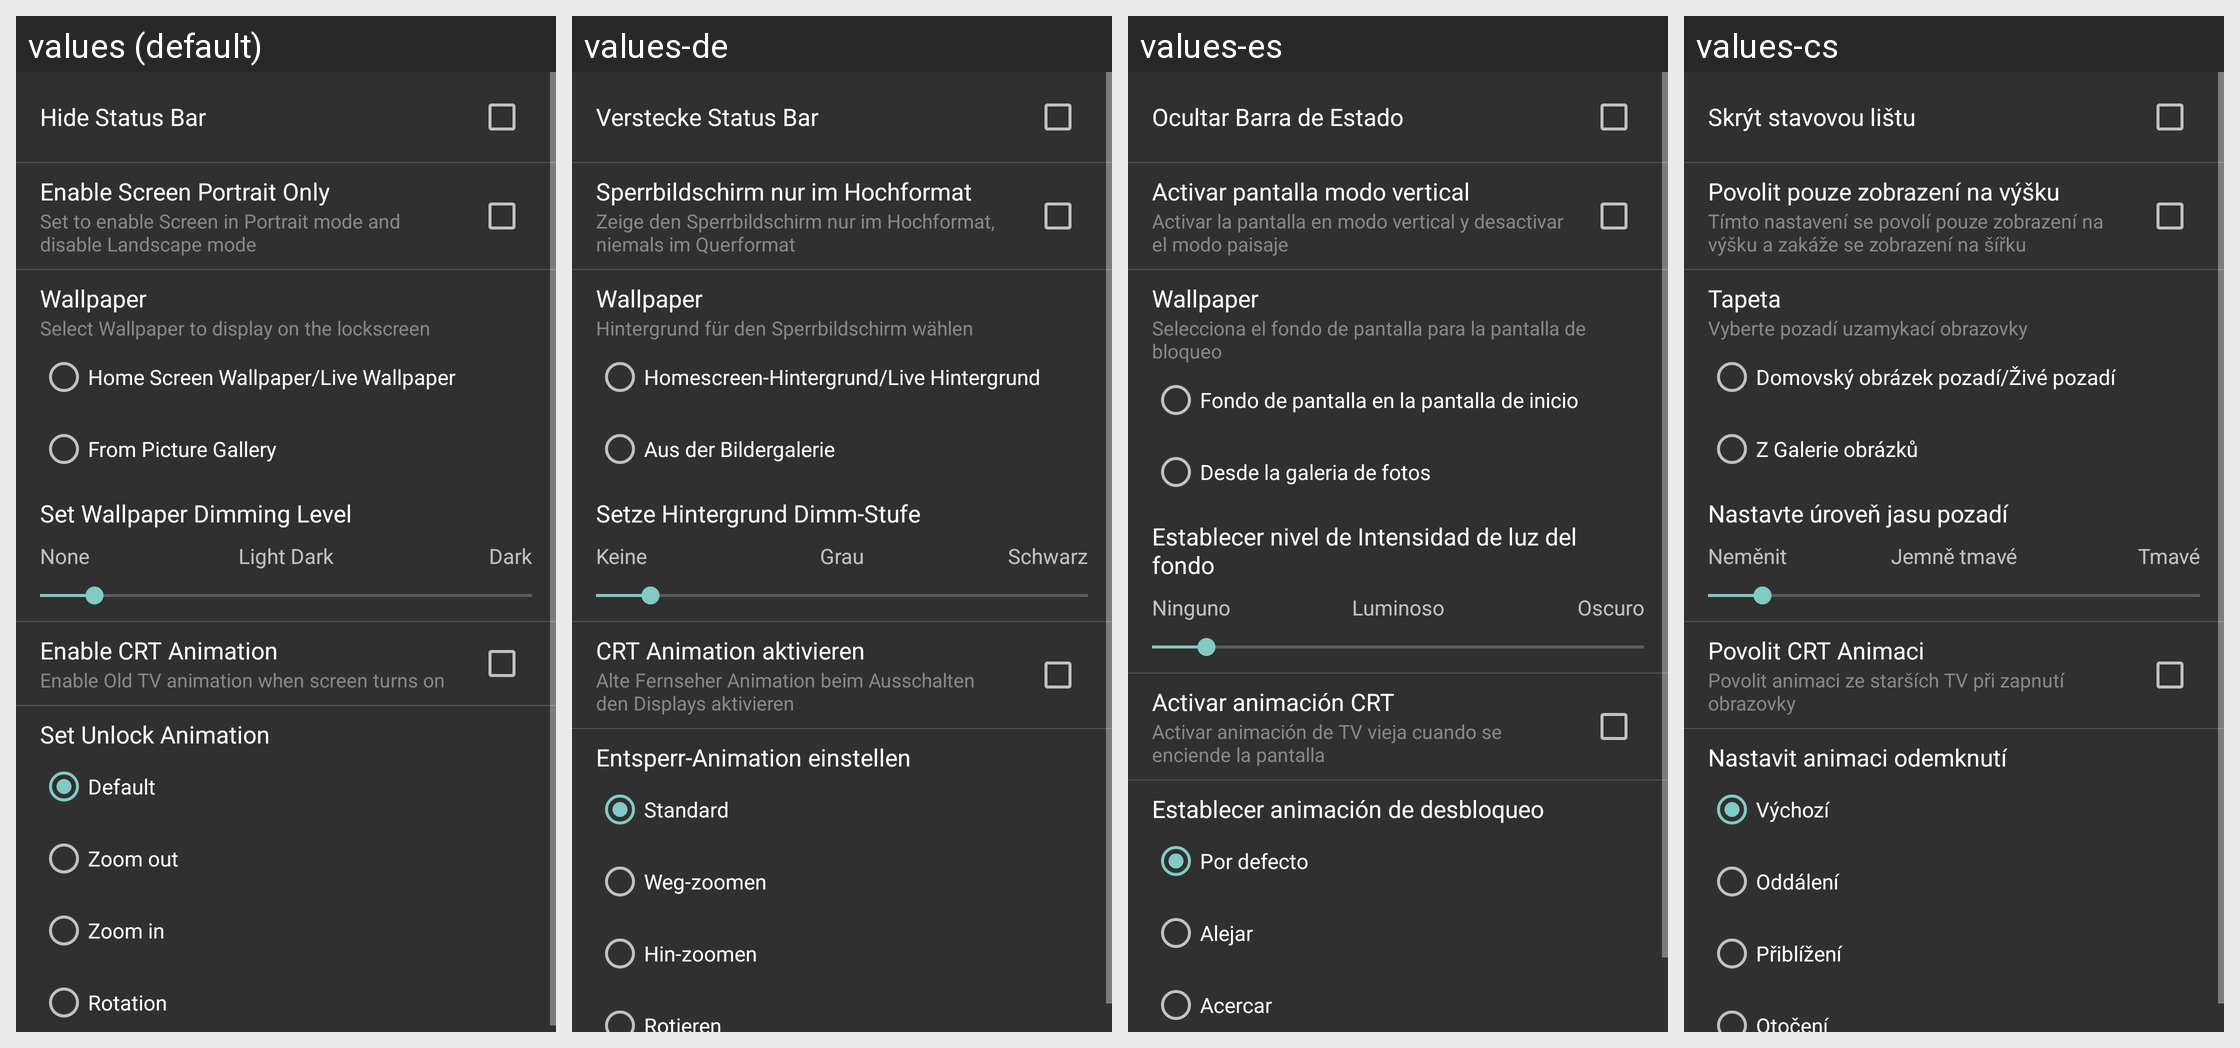

Here is an Android app screen in its default locale and in the app's own translations. Write out the translated-string differences for the strings that appear on this screen.
Android screen res/layout/settings_display.xml rendered under 4 locales, left to right: values (default), values-de, values-es, values-cs. Device: Nexus 5 (rendered at 1080×1920; each locale shown at half size, 540×960, under a caption strip naming it); theme AppTheme.
Other locales in the repository, not shown: values-fa, values-fr, values-hr-rHR, values-it, values-ja, values-nl, values-pl, values-pt-rBR, values-pt-rPT, values-ru, values-sk, values-sr, values-tr, values-vi, values-zh.
Strings drawn on this screen, with the default value and each locale's value (text and hints the layout hard-codes, and strings that could not be matched under every locale, appear in the picture but are not listed):

settings_display_statusbar_hide
  values: Hide Status Bar
  values-de: Verstecke Status Bar
  values-es: Ocultar Barra de Estado
  values-cs: Skrýt stavovou lištu

set_portrait
  values: Enable Screen Portrait Only
  values-de: Sperrbildschirm nur im Hochformat
  values-es: Activar pantalla modo vertical
  values-cs: Povolit pouze zobrazení na výšku

set_portrait_desc
  values: Set to enable Screen in Portrait mode and disable Landscape mode
  values-de: Zeige den Sperrbildschirm nur im Hochformat, niemals im Querformat
  values-es: Activar la pantalla en modo vertical y desactivar el modo paisaje
  values-cs: Tímto nastavení se povolí pouze zobrazení na výšku a zakáže se zobrazení na šířku

wallpaper
  values: Wallpaper
  values-de: Wallpaper
  values-es: Wallpaper
  values-cs: Tapeta

set_wallpaper
  values: Select Wallpaper to display on the lockscreen
  values-de: Hintergrund für den Sperrbildschirm wählen
  values-es: Selecciona el fondo de pantalla para la pantalla de bloqueo
  values-cs: Vyberte pozadí uzamykací obrazovky

home_wallpaper
  values: Home Screen Wallpaper/Live Wallpaper
  values-de: Homescreen-Hintergrund/Live Hintergrund
  values-es: Fondo de pantalla en la pantalla de inicio
  values-cs: Domovský obrázek pozadí/Živé pozadí

from_picture
  values: From Picture Gallery
  values-de: Aus der Bildergalerie
  values-es: Desde la galeria de fotos
  values-cs: Z Galerie obrázků

set_wallpaper_dim_desc
  values: Set Wallpaper Dimming Level
  values-de: Setze Hintergrund Dimm-Stufe
  values-es: Establecer nivel de Intensidad de luz del fondo
  values-cs: Nastavte úroveň jasu pozadí

set_wallpaper_dim_none
  values: None
  values-de: Keine
  values-es: Ninguno
  values-cs: Neměnit

set_wallpaper_dim_light
  values: Light Dark
  values-de: Grau
  values-es: Luminoso
  values-cs: Jemně tmavé

set_wallpaper_dim_dark
  values: Dark
  values-de: Schwarz
  values-es: Oscuro
  values-cs: Tmavé

ctr_tv_animation
  values: Enable CRT Animation
  values-de: CRT Animation aktivieren
  values-es: Activar animación CRT
  values-cs: Povolit CRT Animaci

ctr_tv_animation_desc
  values: Enable Old TV animation when screen turns on
  values-de: Alte Fernseher Animation beim Ausschalten den Displays aktivieren
  values-es: Activar animación de TV vieja cuando se enciende la pantalla
  values-cs: Povolit animaci ze starších TV při zapnutí obrazovky

finish_anim_desc
  values: Set Unlock Animation
  values-de: Entsperr-Animation einstellen
  values-es: Establecer animación de desbloqueo
  values-cs: Nastavit animaci odemknutí

default_
  values: Default
  values-de: Standard
  values-es: Por defecto
  values-cs: Výchozí

finish_anim_zoom_out
  values: Zoom out
  values-de: Weg-zoomen
  values-es: Alejar
  values-cs: Oddálení

finish_anim_zoom_in
  values: Zoom in
  values-de: Hin-zoomen
  values-es: Acercar
  values-cs: Přiblížení
